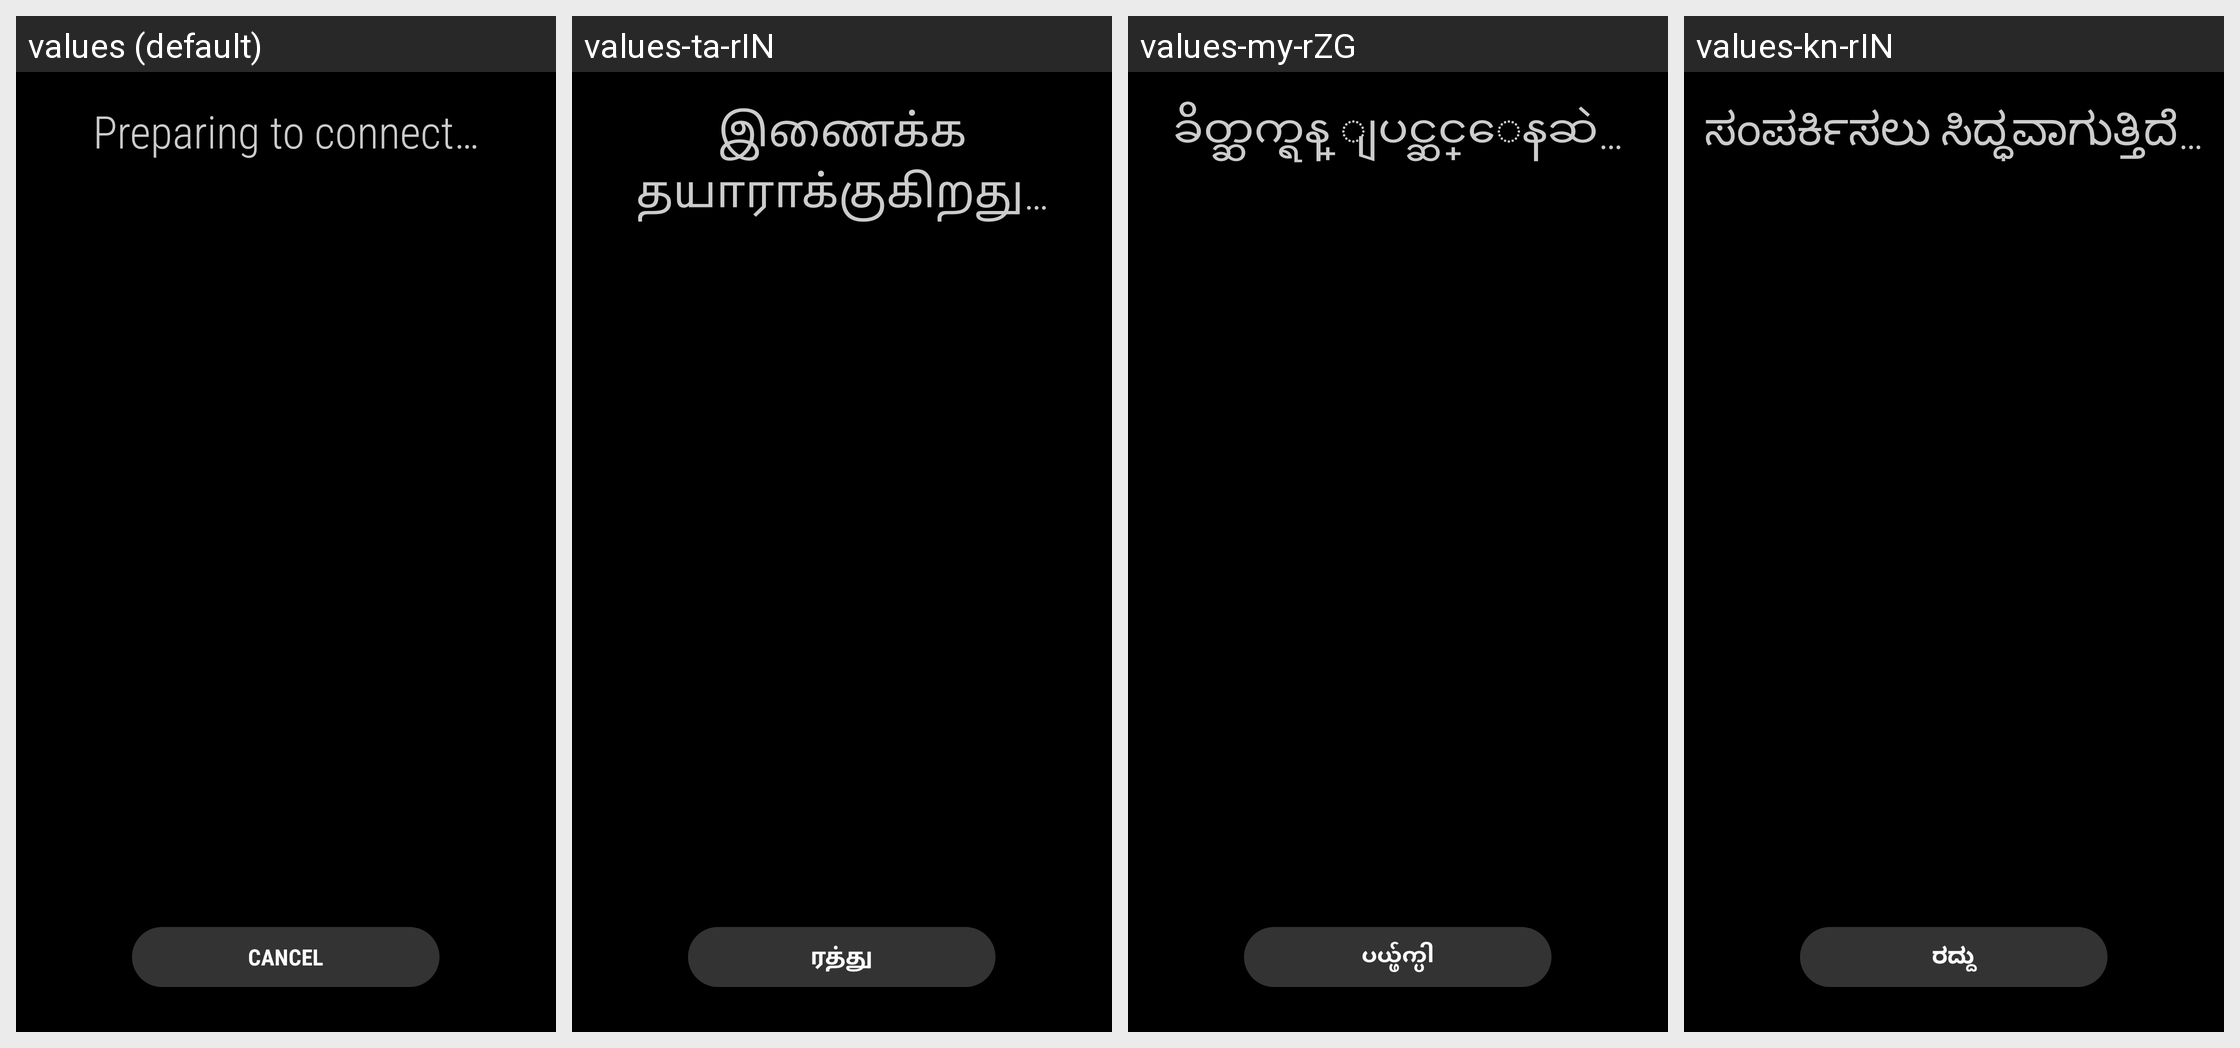

For this localized Android screen grid, give each drawn string resource with its value in every locale shown.
Android screen res/layout/pop_download_install.xml rendered under 4 locales, left to right: values (default), values-ta-rIN, values-my-rZG, values-kn-rIN. Device: Nexus 5 (rendered at 1080×1920; each locale shown at half size, 540×960, under a caption strip naming it); theme Theme.MaterialComponents.DayNight.NoActionBar.
Other locales in the repository, not shown: values-ar, values-as, values-az-rAZ, values-be, values-be-rBY, values-bg, values-bn-rBD, values-bn-rIN, values-bo, values-bs, values-ca, values-cs, values-da, values-de, values-el, values-en, values-en-rCA, values-en-rPH, values-en-rUS, values-en-rZG, values-es-rES, values-es-rUS, values-et-rEE, values-eu-rES, values-fa, values-fi, values-fr, values-fr-rCA, values-ga, values-gl-rES, values-gu, values-gu-rIN, values-hi, values-hr, values-hu, values-hy-rAM, values-in, values-is-rIS, values-it, values-iw, values-ja, values-ka-rGE, values-kk-rKZ, values-km-rKH, values-ko, values-ky-rKG, values-lo-rLA, values-lt, values-lv, values-mg, values-mk-rMK, values-ml-rIN, values-mn-rMN, values-mr-rIN, values-ms-rMY, values-my-rMM, values-nb, values-ne, values-ne-rNP, values-nl, values-or, values-pa, values-pa-rIN, values-pl, values-pl-rSP, values-pt-rBR, values-pt-rPT, values-ro, values-ru, values-si, values-si-rLK, values-sk, values-sl, values-sq, values-sq-rAL, values-sr, values-sv, values-te-rIN, values-tg, values-th, values-tk, values-tl, values-tr, values-uk, values-ur-rPK, values-uz-rUZ, values-vi, values-xh, values-zh-rCN, values-zh-rHK, values-zh-rTW, values-zu.
Strings drawn on this screen, with the default value and each locale's value (text and hints the layout hard-codes, and strings that could not be matched under every locale, appear in the picture but are not listed):

setup_message_download
  values: Preparing to connect…
  values-ta-rIN: இணைக்க தயாராக்குகிறது…
  values-my-rZG: ခ်ိတ္ဆက္ရန္ ျပင္ဆင္ေနဆဲ…
  values-kn-rIN: ಸಂಪರ್ಕಿಸಲು ಸಿದ್ಧವಾಗುತ್ತಿದೆ…

cancel
  values: Cancel
  values-ta-rIN: ரத்து
  values-my-rZG: ပယ္ဖ်က္ပါ
  values-kn-rIN: ರದ್ದು
